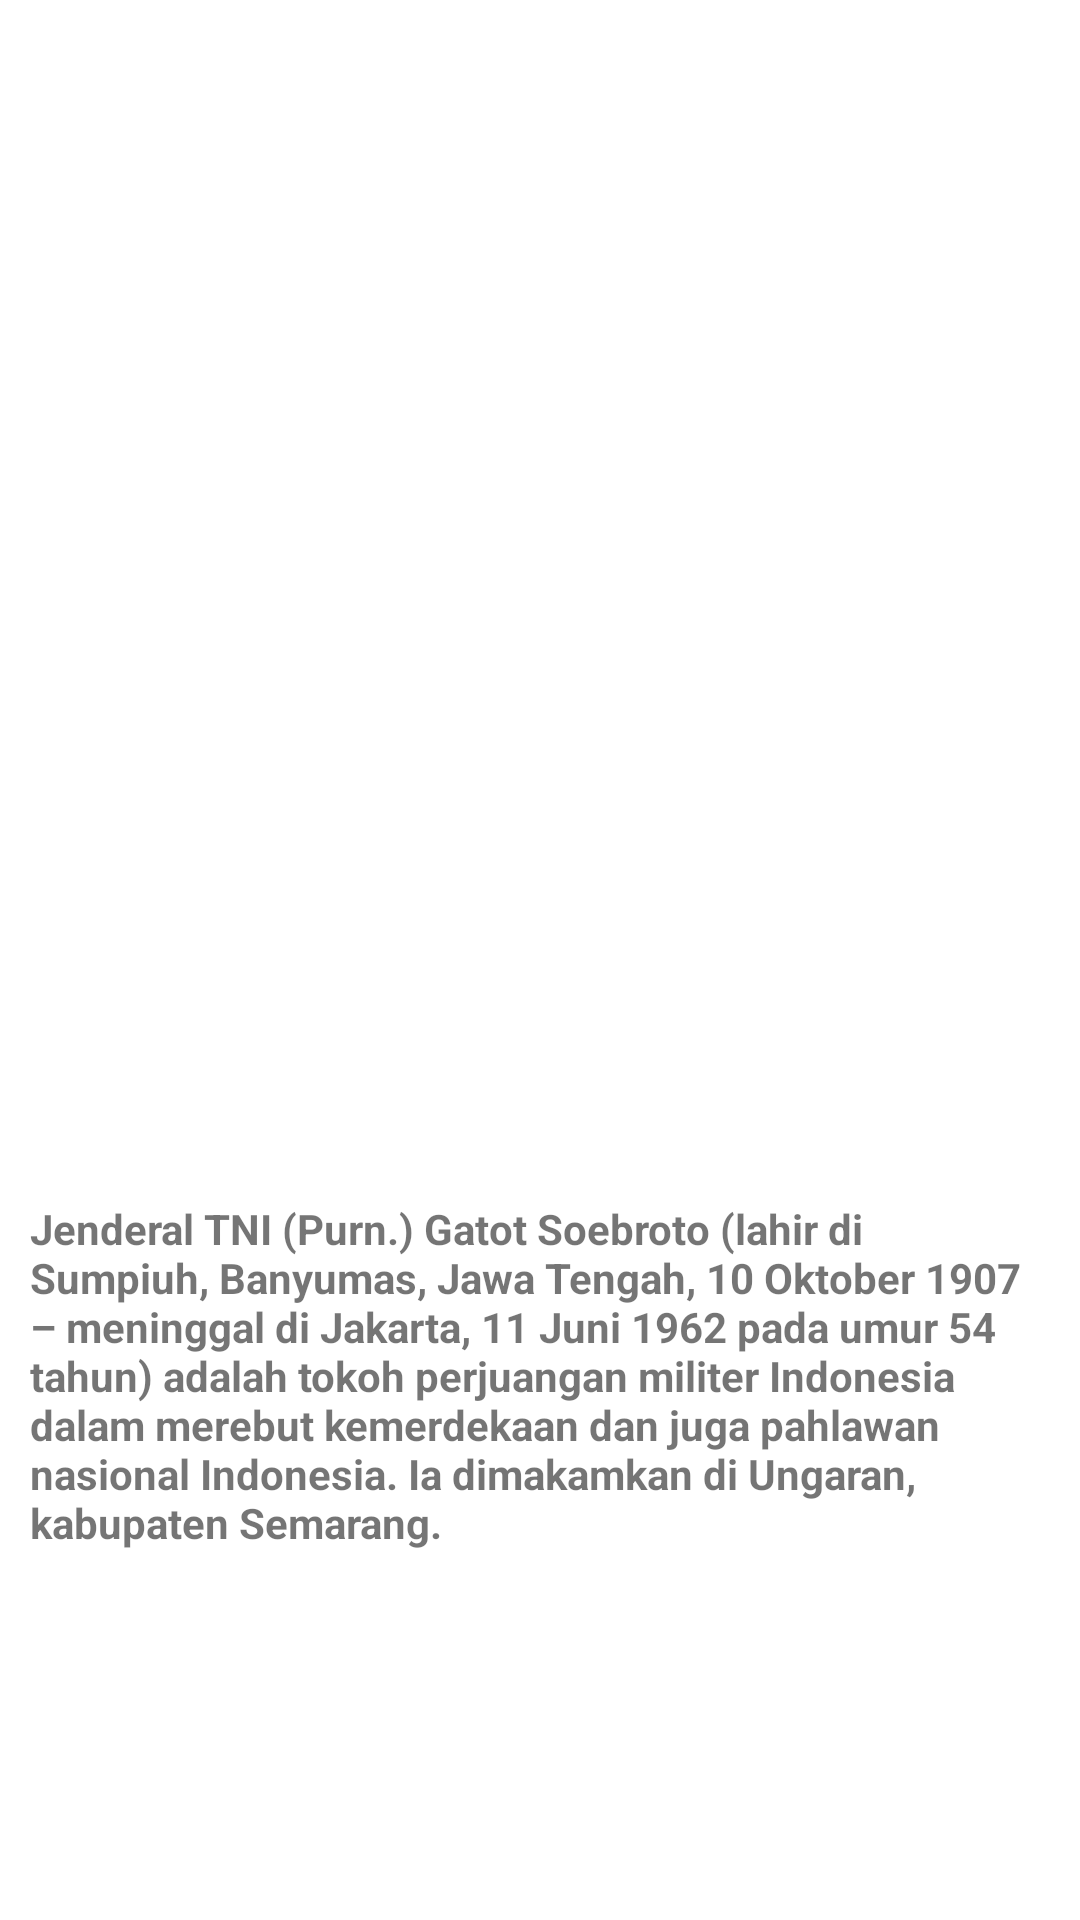

Here is an Android app screen rendered from its layout file. Give the layout XML and the strings, colors and styles it references.
<!-- AndroidManifest.xml: application theme Theme.MyListView_F55121062 -->
<!-- res/layout/activity_gatot_subroto.xml -->
<?xml version="1.0" encoding="utf-8"?>
<RelativeLayout xmlns:android="http://schemas.android.com/apk/res/android"
    xmlns:app="http://schemas.android.com/apk/res-auto"
    xmlns:tools="http://schemas.android.com/tools"
    android:layout_width="match_parent"
    android:layout_height="match_parent"
    tools:context=".Gatot_Subroto">

    <TextView
        android:layout_width="143dp"
        android:layout_height="171dp"
        android:layout_marginTop="100dp"
        android:layout_marginLeft="120dp"
        android:background="@drawable/gatot_subroto"/>

    <TextView
        android:layout_width="wrap_content"
        android:layout_height="wrap_content"
        android:layout_marginLeft="10dp"
        android:layout_marginTop="400dp"
        android:layout_marginRight="10dp"
        android:text="Jenderal TNI (Purn.) Gatot Soebroto (lahir di
Sumpiuh, Banyumas, Jawa Tengah, 10 Oktober 1907 – meninggal di
Jakarta, 11 Juni 1962 pada umur 54 tahun) adalah tokoh
perjuangan militer Indonesia dalam merebut kemerdekaan dan juga
pahlawan nasional Indonesia. Ia dimakamkan di Ungaran,
kabupaten Semarang."
        android:textStyle="bold"/>
</RelativeLayout>
<!-- resources referenced by this layout -->
<resources>
  <style name="Theme.MyListView_F55121062" parent="Theme.MaterialComponents.DayNight.DarkActionBar">
          
          <item name="colorPrimary">@color/purple_500</item>
          <item name="colorPrimaryVariant">@color/purple_700</item>
          <item name="colorOnPrimary">@color/white</item>
          
          <item name="colorSecondary">@color/teal_200</item>
          <item name="colorSecondaryVariant">@color/teal_700</item>
          <item name="colorOnSecondary">@color/black</item>
          
          <item name="android:statusBarColor" tools:targetApi="l">?attr/colorPrimaryVariant</item>
          
      </style>
  <!-- not gathered from this repository: default colours our renderer supplied (Android Studio template values) -->
  <color name="purple_500">#FF6200EE</color>
  <color name="purple_700">#FF3700B3</color>
  <color name="teal_200">#FF03DAC5</color>
  <color name="teal_700">#FF018786</color>
  <color name="black">#FF000000</color>
  <color name="white">#FFFFFFFF</color>
</resources>
